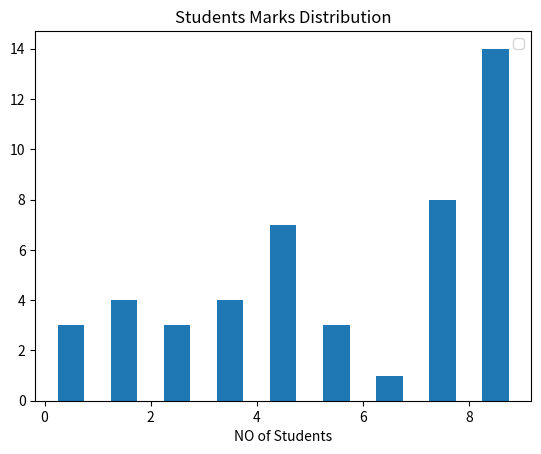

Python code for this plot:
from matplotlib import pyplot as plt
#Histogram Drawing
marks =[1,9,9,4,9,8,7,0,1,8,7,5,9,2,8,4,9,4,5,9,1,9,7,4,8,3,2,0,9,7,5,6,3,1,2,7,3,4,9,0,8,4,7,3,7,4,7]

bins=(0,1,2,3,4,5,6,7,8,9)

plt.hist(marks,bins,histtype='bar',rwidth=.5)

plt.title('Students Marks Distribution')
plt.xlabel('Marks')
plt.xlabel('NO of Students')
plt.legend()
plt.show()
